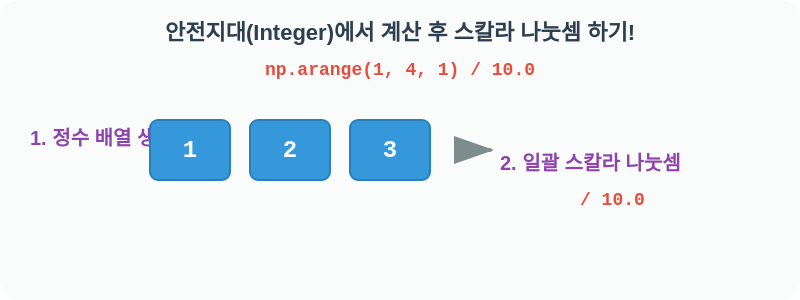
t = 0.00 s
t = 0.90 s: frame unchanged from t = 0.00 s, image omitted
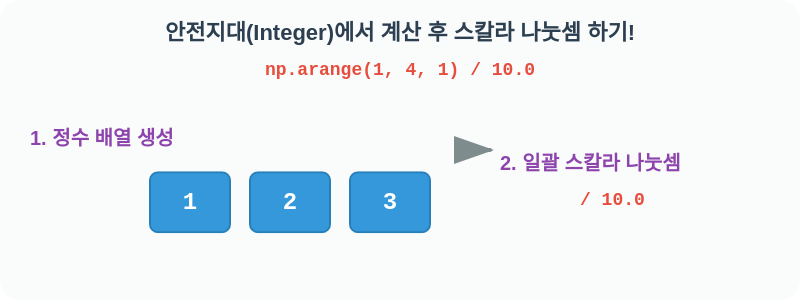
t = 2.10 s
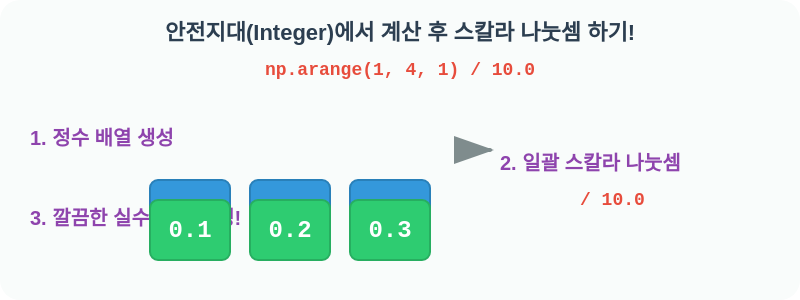
t = 3.00 s
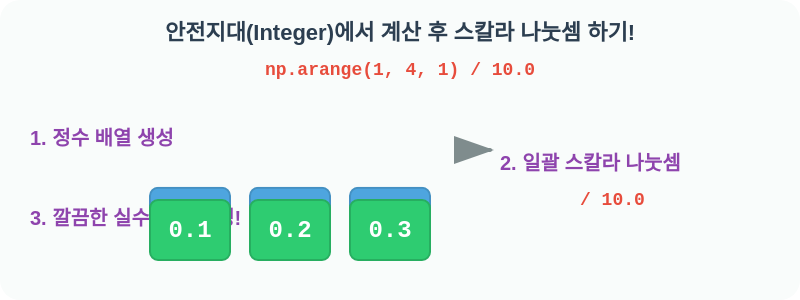
t = 3.90 s
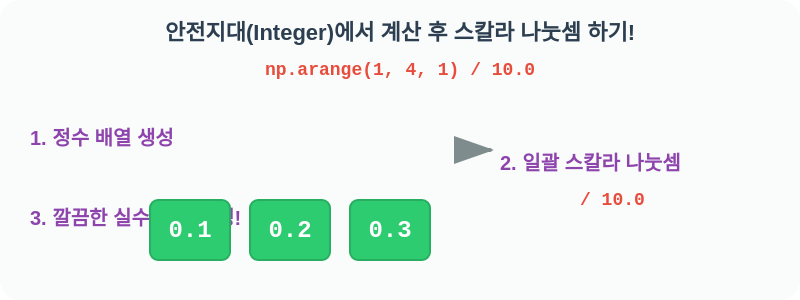
t = 4.95 s

The animated SVG that drew these frames (rendered in a browser with its animation timeline set to each time). Animation: 2 CSS @keyframes rules; one cycle of 6.00 s, repeats indefinitely.

<svg width="800" height="300" xmlns="http://www.w3.org/2000/svg">
  <style>
    .title { font-family: 'Comic Sans MS', 'Chalkboard SE', sans-serif; font-size: 22px; font-weight: bold; fill: #2c3e50; }
    .code { font-family: 'Courier New', monospace; font-size: 18px; font-weight: bold; fill: #e74c3c; background: #fdf2e9; }
    .box { fill: #3498db; stroke: #2980b9; stroke-width: 2; rx: 8; }
    .box-float { fill: #2ecc71; stroke: #27ae60; stroke-width: 2; rx: 8; }
    .num { font-family: 'Courier New', monospace; font-size: 24px; font-weight: bold; fill: white; text-anchor: middle; alignment-baseline: central; }
    .arrow { stroke: #7f8c8d; stroke-width: 4; stroke-linecap: round; marker-end: url(#arrowhead); }
    .op-text { font-family: 'Comic Sans MS', sans-serif; font-size: 20px; font-weight: bold; fill: #8e44ad; }

    @keyframes slide-down {
      0%, 20% { transform: translateY(0); opacity: 1; }
      40%, 60% { transform: translateY(60px); opacity: 1; }
      80%, 100% { transform: translateY(120px); opacity: 0; }
    }
    
    @keyframes fade-in-float {
      0%, 40% { opacity: 0; transform: scale(0.8); }
      50%, 90% { opacity: 1; transform: scale(1); }
      100% { opacity: 0; transform: scale(0.8); }
    }

    .slide-anim { animation: slide-down 6s infinite ease-in-out; }
    .fade-anim { animation: fade-in-float 6s infinite ease-in-out; }
  </style>

  <defs>
    <marker id="arrowhead" markerWidth="10" markerHeight="7" refX="9" refY="3.5" orient="auto">
      <polygon points="0 0, 10 3.5, 0 7" fill="#7f8c8d"/>
    </marker>
  </defs>

  <rect width="100%" height="100%" fill="#f9fcfb" rx="20" />
  
  <text x="400" y="40" class="title" text-anchor="middle">안전지대(Integer)에서 계산 후 스칼라 나눗셈 하기!</text>
  <text x="400" y="75" class="code" text-anchor="middle">np.arange(1, 4, 1) / 10.0</text>

  <g transform="translate(150, 120)">
    <!-- Stage 1: Integer Array -->
    <text x="-120" y="25" class="op-text">1. 정수 배열 생성</text>
    <g class="slide-anim">
      <rect x="0" y="0" width="80" height="60" class="box" />
      <text x="40" y="30" class="num">1</text>
      
      <rect x="100" y="0" width="80" height="60" class="box" />
      <text x="140" y="30" class="num">2</text>
      
      <rect x="200" y="0" width="80" height="60" class="box" />
      <text x="240" y="30" class="num">3</text>
    </g>

    <!-- Stage 2: Division Operation -->
    <text x="350" y="50" class="op-text">2. 일괄 스칼라 나눗셈</text>
    <line x1="320" y1="30" x2="340" y2="30" class="arrow" />
    <text x="430" y="85" class="code">/ 10.0</text>

    <!-- Stage 3: Float Array -->
    <g class="fade-anim">
      <text x="-120" y="105" class="op-text" fill="#27ae60">3. 깔끔한 실수 배열 완성!</text>
      <rect x="0" y="80" width="80" height="60" class="box-float" />
      <text x="40" y="110" class="num">0.1</text>
      
      <rect x="100" y="80" width="80" height="60" class="box-float" />
      <text x="140" y="110" class="num">0.2</text>
      
      <rect x="200" y="80" width="80" height="60" class="box-float" />
      <text x="240" y="110" class="num">0.3</text>
    </g>
  </g>

</svg>
